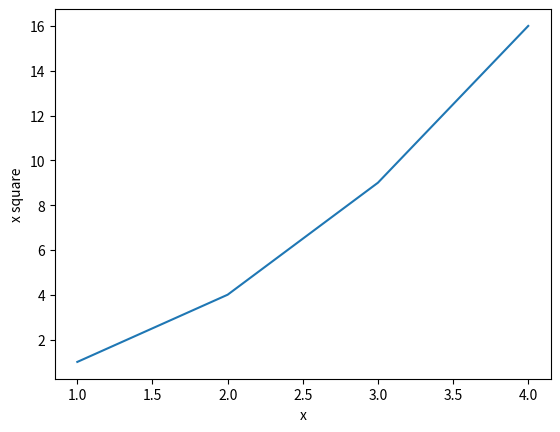

This figure's Python source:
import pandas as pd

from matplotlib import pyplot as plt
import seaborn

plt.plot([1, 2, 3, 4], [1, 4, 9, 16])
plt.xlabel('x')
plt.ylabel('x square')
plt.show()

